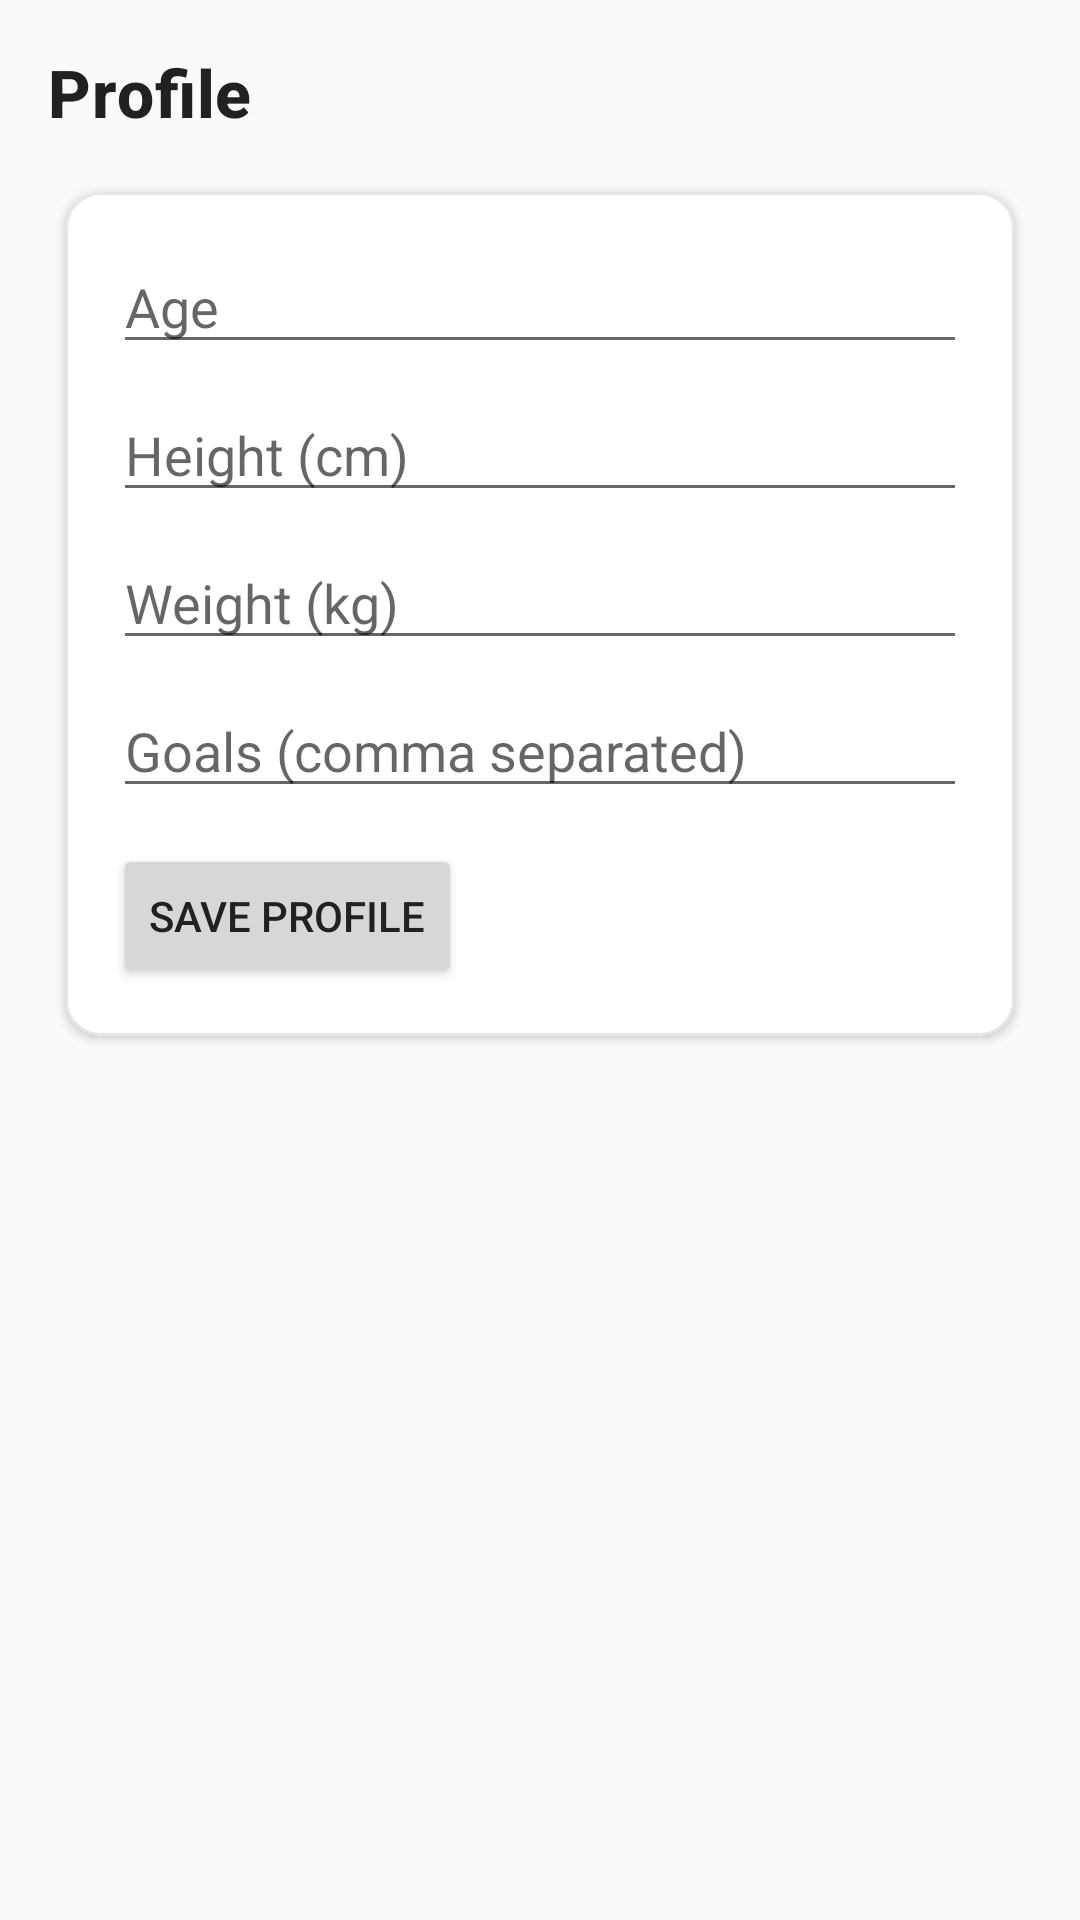

The Android layout XML behind this screen, and the referenced resources:
<!-- AndroidManifest.xml: application theme Theme.PersonalAlerts -->
<!-- res/layout/fragment_profile.xml -->
<?xml version="1.0" encoding="utf-8"?>
<ScrollView xmlns:android="http://schemas.android.com/apk/res/android"
    xmlns:app="http://schemas.android.com/apk/res-auto"
    android:id="@+id/profile_root"
    android:layout_width="match_parent"
    android:layout_height="match_parent"
    android:background="@color/color_background">

    <LinearLayout
        android:padding="16dp"
        android:orientation="vertical"
        android:layout_width="match_parent"
        android:layout_height="wrap_content">

        <TextView
            style="@style/TextAppearance.PersonalAlerts.Headline"
            android:text="@string/profile_title"
            android:layout_width="wrap_content"
            android:layout_height="wrap_content"/>

        <com.google.android.material.card.MaterialCardView
            android:layout_width="match_parent"
            android:layout_height="wrap_content"
            android:layout_marginTop="12dp"
            app:cardUseCompatPadding="true"
            app:cardCornerRadius="12dp"
            app:strokeColor="@color/card_stroke"
            app:strokeWidth="1dp">

            <LinearLayout
                android:padding="16dp"
                android:orientation="vertical"
                android:layout_width="match_parent"
                android:layout_height="wrap_content">

                <EditText
                    android:id="@+id/input_age"
                    android:hint="@string/profile_age_hint"
                    android:inputType="number"
                    android:layout_width="match_parent"
                    android:layout_height="wrap_content"/>

                <EditText
                    android:id="@+id/input_height_cm"
                    android:hint="@string/profile_height_hint"
                    android:inputType="numberDecimal"
                    android:layout_marginTop="8dp"
                    android:layout_width="match_parent"
                    android:layout_height="wrap_content"/>

                <EditText
                    android:id="@+id/input_weight_kg"
                    android:hint="@string/profile_weight_hint"
                    android:inputType="numberDecimal"
                    android:layout_marginTop="8dp"
                    android:layout_width="match_parent"
                    android:layout_height="wrap_content"/>

                <EditText
                    android:id="@+id/input_goals"
                    android:hint="@string/profile_goals_hint"
                    android:layout_marginTop="8dp"
                    android:layout_width="match_parent"
                    android:layout_height="wrap_content"/>

                <Button
                    android:id="@+id/btn_save_profile"
                    android:text="@string/profile_save"
                    android:layout_marginTop="12dp"
                    android:layout_width="wrap_content"
                    android:layout_height="wrap_content"/>
            </LinearLayout>
        </com.google.android.material.card.MaterialCardView>
    </LinearLayout>
</ScrollView>
<!-- resources referenced by this layout -->
<resources>
  <color name="card_stroke">#E6E6E6</color>
  <color name="color_background">#FAFAFA</color>
  <string name="profile_age_hint">Age</string>
  <string name="profile_goals_hint">Goals (comma separated)</string>
  <string name="profile_height_hint">Height (cm)</string>
  <string name="profile_save">Save Profile</string>
  <string name="profile_title">Profile</string>
  <string name="profile_weight_hint">Weight (kg)</string>
  <style name="TextAppearance.PersonalAlerts.Headline" parent="TextAppearance.MaterialComponents.Headline6">
          <item name="android:textSize">22sp</item>
          <item name="android:textStyle">bold</item>
          <item name="android:textColor">@color/color_on_surface</item>
      </style>
  <color name="color_on_surface">#212121</color>
  <color name="color_primary">#1976D2</color>
  <color name="color_on_primary">#FFFFFF</color>
  <color name="color_primary_variant">#115293</color>
  <color name="color_secondary">#424242</color>
  <color name="color_on_secondary">#FFFFFF</color>
  <color name="color_secondary_variant">#2C2C2C</color>
  <color name="color_accent">#FFEB3B</color>
  <style name="Widget.PersonalAlerts.CardView" parent="Widget.MaterialComponents.CardView">
          <item name="cardBackgroundColor">@color/color_surface</item>
          <item name="cardUseCompatPadding">true</item>
          <item name="cardCornerRadius">12dp</item>
          <item name="cardElevation">2dp</item>
          <item name="strokeColor">@color/card_stroke</item>
          <item name="strokeWidth">1dp</item>
          <item name="rippleColor">@color/card_ripple</item>
      </style>
  <style name="Widget.PersonalAlerts.Button" parent="Widget.MaterialComponents.Button">
          <item name="backgroundTint">@color/color_primary</item>
          <item name="android:textColor">@color/color_on_primary</item>
          <item name="rippleColor">@color/card_ripple</item>
      </style>
  <style name="Widget.PersonalAlerts.BottomNavigationView" parent="Widget.MaterialComponents.BottomNavigationView.Colored">
          <item name="android:background">@color/color_surface</item>
          <item name="itemIconTint">@color/bottom_nav_item_tint</item>
          <item name="itemTextColor">@color/bottom_nav_item_tint</item>
          <item name="itemRippleColor">@color/card_ripple</item>
      </style>
  <style name="TextAppearance.PersonalAlerts.Body" parent="TextAppearance.MaterialComponents.Body1">
          <item name="android:textSize">15sp</item>
          <item name="android:lineSpacingExtra">2sp</item>
          <item name="android:textColor">@color/color_on_surface</item>
      </style>
  <style name="TextAppearance.PersonalAlerts.Caption" parent="TextAppearance.MaterialComponents.Caption">
          <item name="android:textColor">@color/color_secondary</item>
      </style>
  <color name="color_surface">#FFFFFF</color>
  <color name="card_ripple">#1F000000</color>
</resources>
